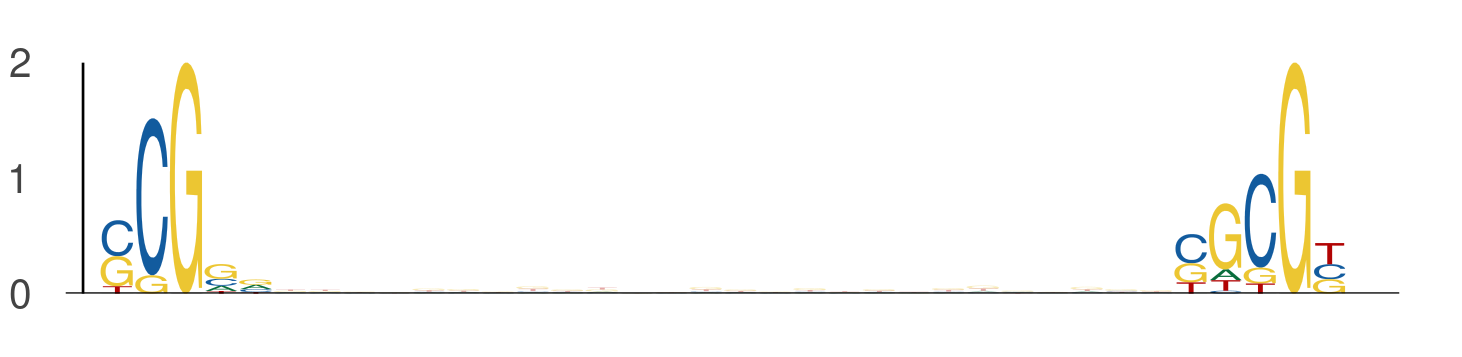

The data file committed next to this chart (first rows):
seq_index, start_position, end_position, is_reversed_complement
6072, 29, 34, 0
6072, 60, 65, 0
1089, 17, 22, 0
1089, 48, 53, 0
1265, 27, 32, 0
1265, 58, 63, 0
6689, 20, 25, 0
6689, 51, 56, 0
5857, 18, 23, 0
5857, 49, 54, 0
7709, 15, 20, 0
7709, 46, 51, 0
615, 38, 43, 0
615, 69, 74, 0
1844, 28, 33, 0
1844, 59, 64, 0
5839, 23, 28, 0
5839, 54, 59, 0
7113, 32, 37, 0
7113, 63, 68, 0
3855, 40, 45, 0
3855, 71, 76, 0
5009, 37, 42, 0
5009, 68, 73, 0
5997, 41, 46, 0
5997, 72, 77, 0
4657, 10, 15, 0
4657, 41, 46, 0
5048, 14, 19, 0
5048, 45, 50, 0
3772, 6, 11, 0
3772, 37, 42, 0
1042, 26, 31, 0
1042, 57, 62, 0
7868, 38, 43, 0
7868, 69, 74, 0
4140, 36, 41, 0
4140, 67, 72, 0
2370, 24, 29, 0
2370, 55, 60, 0
7475, 39, 44, 0
7475, 70, 75, 0
3696, 27, 32, 0
3696, 58, 63, 0
7512, 34, 39, 0
7512, 65, 70, 0
3459, 13, 18, 0
3459, 44, 49, 0
282, 38, 43, 0
282, 69, 74, 0
2466, 33, 38, 0
2466, 64, 69, 0
815, 37, 42, 0
815, 68, 73, 0
409, 19, 24, 0
409, 50, 55, 0
1002, 41, 46, 0
1002, 72, 77, 0
193, 16, 21, 0
193, 47, 52, 0
... 438 more rows
